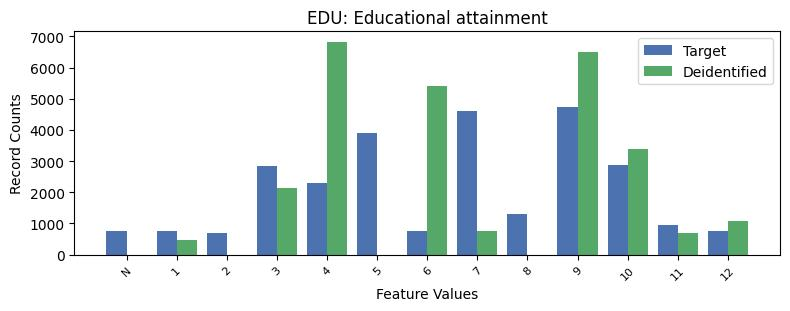

Source data for this figure (header and first rows):
EDU, EDU, count_target, count_deidentified
-1, N, 759, 0
1, 1, 765, 477
2, 2, 698, 0
3, 3, 2842, 2122
4, 4, 2310, 6818
5, 5, 3910, 0
6, 6, 760, 5415
7, 7, 4597, 748
8, 8, 1318, 0
9, 9, 4719, 6513
10, 10, 2864, 3383
11, 11, 958, 694
12, 12, 753, 1083
